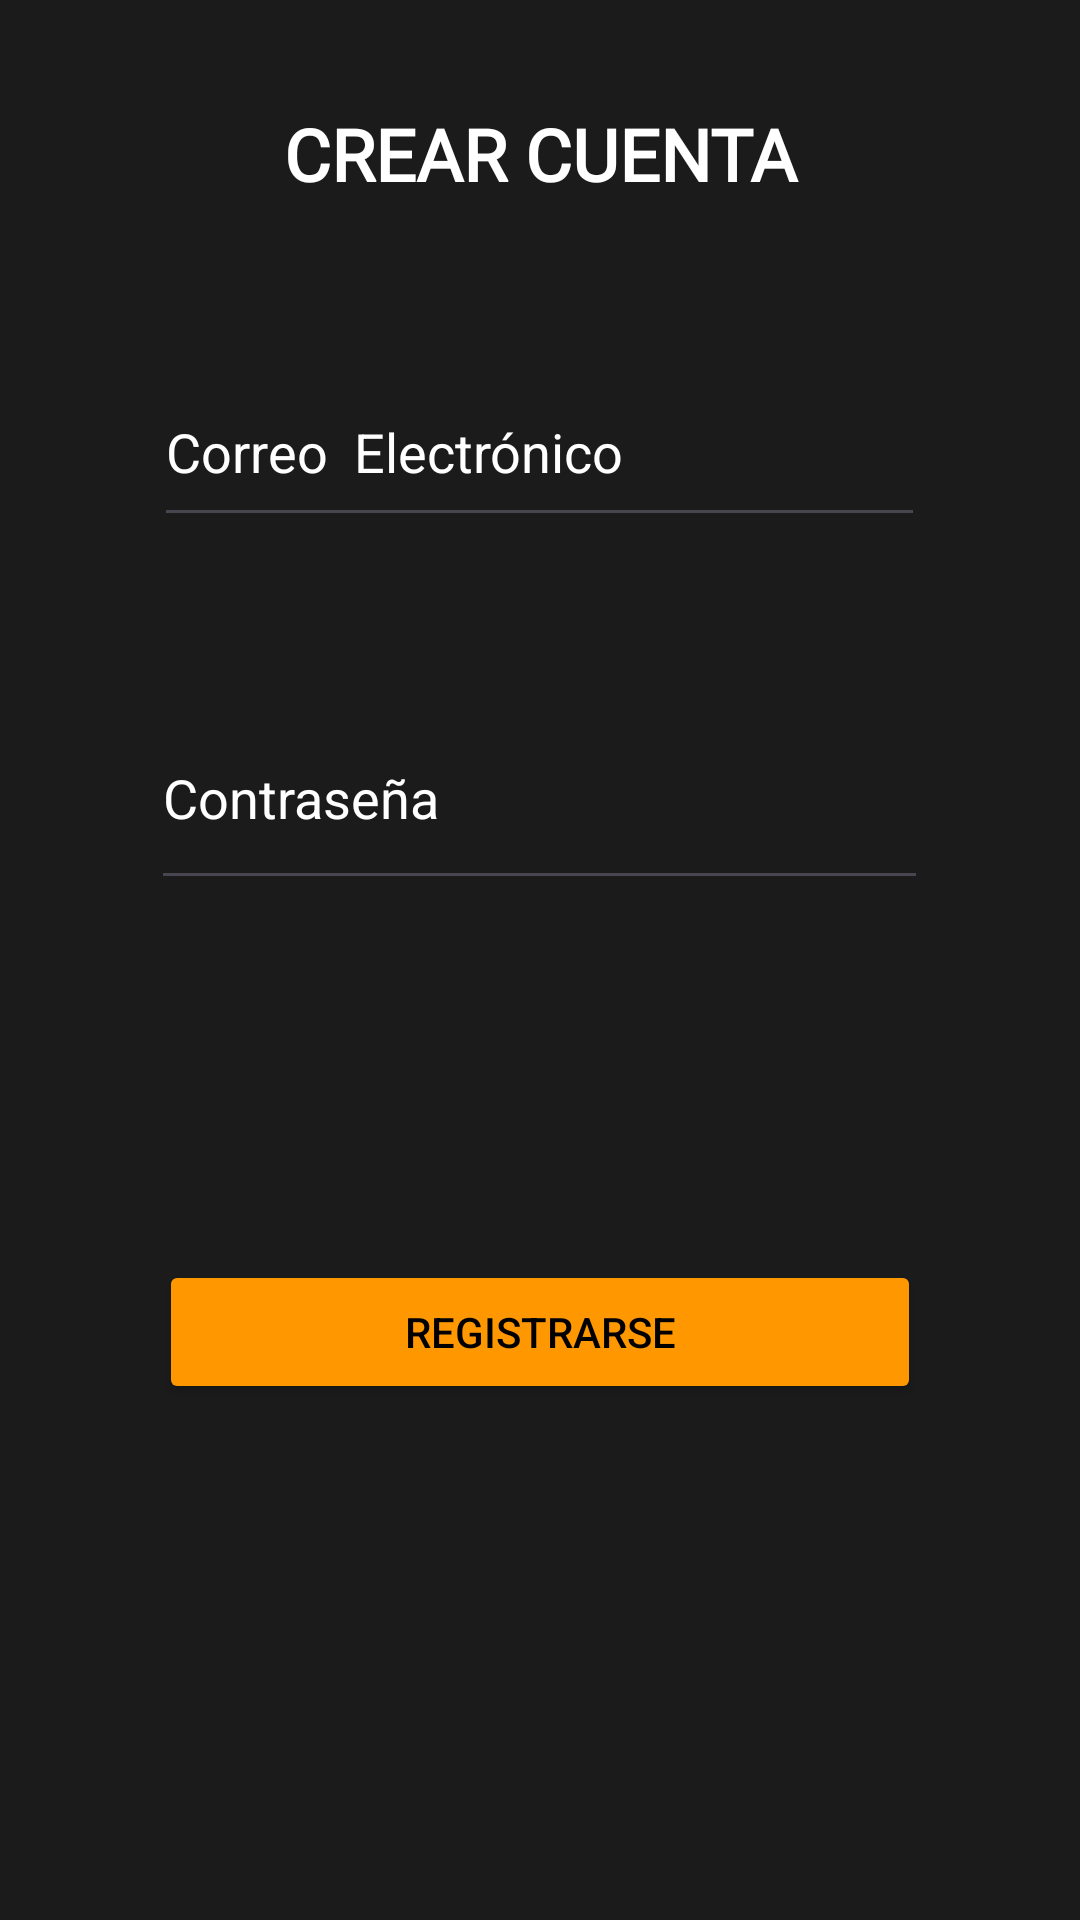

Reconstruct the res/layout file that produces this screen, plus the resources it refers to.
<!-- AndroidManifest.xml: application theme Theme.TFG_def -->
<!-- res/layout/activity_crear_cuenta.xml -->
<?xml version="1.0" encoding="utf-8"?>
<LinearLayout xmlns:android="http://schemas.android.com/apk/res/android"
    xmlns:app="http://schemas.android.com/apk/res-auto"
    xmlns:tools="http://schemas.android.com/tools"
    android:layout_width="match_parent"
    android:layout_height="match_parent"
    android:background="#1B1B1B"
    android:orientation="vertical"
    tools:context=".CrearCuenta">

    <TextView
        android:id="@+id/textView3"
        android:layout_width="236dp"
        android:layout_height="34dp"
        android:layout_gravity="center"
        android:layout_marginTop="35dp"
        android:fontFamily="@font/days_one"
        android:text="CREAR CUENTA"
        android:textAlignment="center"
        android:textColor="#FFFFFF"
        android:textSize="24sp"
        android:textStyle="bold" />

    <EditText
        android:id="@+id/txtCorreoElectronicoCrear"
        android:layout_width="257dp"
        android:layout_height="60dp"
        android:layout_gravity="center"
        android:layout_marginTop="50dp"
        android:ems="10"
        android:hint="Correo  Electrónico"
        android:inputType="text"
        android:textColor="#FFFFFF"
        android:textColorHint="#FFFFFF" />

    <EditText
        android:id="@+id/txtContrasenyaCrear"
        android:layout_width="259dp"
        android:layout_height="71dp"
        android:layout_gravity="center"
        android:layout_marginTop="50dp"
        android:ems="10"
        android:hint="Contraseña"
        android:inputType="textPassword"
        android:textColor="#FFFFFF"
        android:textColorHint="#FFFFFF" />

    <Button
        android:id="@+id/btnCrearCuenta"
        android:layout_width="254dp"
        android:layout_height="wrap_content"
        android:layout_gravity="center"
        android:layout_marginTop="120dp"
        android:backgroundTint="#FF9800"
        android:text="REGISTRARSE"
        android:textColor="#000000" />

    <LinearLayout
        android:layout_width="match_parent"
        android:layout_height="match_parent"
        android:layout_marginTop="220dp"
        android:background="#FF9800"
        android:orientation="horizontal"></LinearLayout>
</LinearLayout>
<!-- resources referenced by this layout -->
<resources>
  <style name="Theme.TFG_def" parent="Base.Theme.TFG_def" />
  <style name="Base.Theme.TFG_def" parent="Theme.Material3.DayNight.NoActionBar">
          
          
      </style>
</resources>
